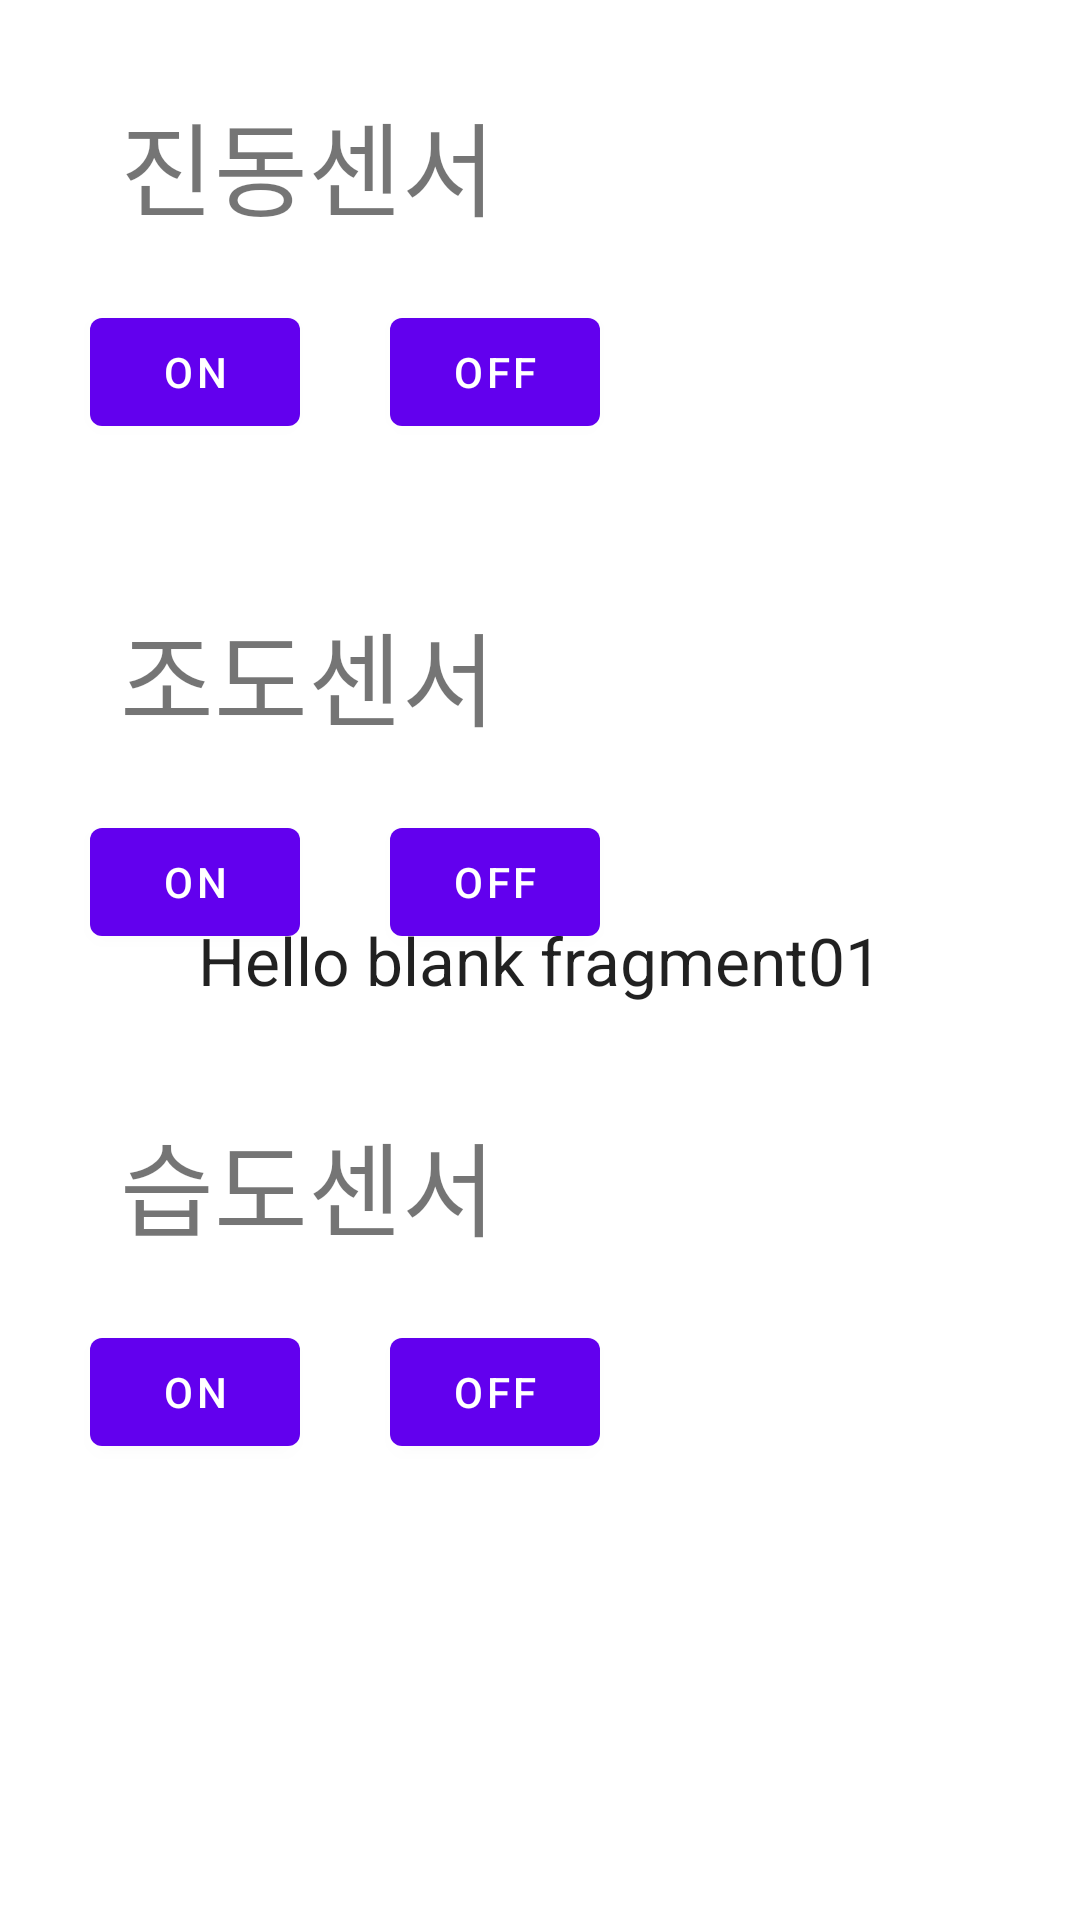

Write the Android layout XML for this screen, with the resource values it uses.
<!-- AndroidManifest.xml: application theme Theme.Project -->
<!-- res/layout/fragment_02.xml -->
<?xml version="1.0" encoding="utf-8"?>
<FrameLayout xmlns:android="http://schemas.android.com/apk/res/android"
    xmlns:tools="http://schemas.android.com/tools"
    android:layout_width="match_parent"
    android:layout_height="match_parent"
    tools:context=".Fragment02">

    
    <TextView
        android:id="@+id/textView"
        android:layout_width="wrap_content"
        android:layout_height="wrap_content"
        android:layout_gravity="center"
        android:textAppearance="@style/TextAppearance.AppCompat.Large"
        android:text="Hello blank fragment01" />

    <TextView
        android:id="@+id/textView2"
        android:layout_width="wrap_content"
        android:layout_height="wrap_content"
        android:layout_marginStart="40dp"
        android:layout_marginTop="30dp"
        android:text="진동센서"
        android:textSize="34sp" />

    <Button
        android:id="@+id/button"
        android:layout_width="70dp"
        android:layout_height="wrap_content"
        android:layout_marginTop="100dp"
        android:layout_marginEnd="300dp"
        android:layout_marginStart="30dp"
        android:text="ON" />

    <Button
        android:id="@+id/button2"
        android:layout_width="70dp"
        android:layout_height="wrap_content"
        android:layout_marginTop="100dp"
        android:layout_marginEnd="200dp"
        android:layout_marginStart="130dp"
        android:text="OFF" />

    <TextView
        android:id="@+id/textView3"
        android:layout_width="wrap_content"
        android:layout_height="wrap_content"
        android:layout_marginStart="40dp"
        android:layout_marginTop="200dp"
        android:text="조도센서"
        android:textSize="34sp" />

    <Button
        android:id="@+id/button4"
        android:layout_width="70dp"
        android:layout_height="wrap_content"
        android:layout_marginStart="30dp"
        android:layout_marginTop="270dp"
        android:layout_marginEnd="300dp"
        android:text="ON" />

    <Button
        android:id="@+id/button5"
        android:layout_width="70dp"
        android:layout_height="wrap_content"
        android:layout_marginTop="270dp"
        android:layout_marginEnd="200dp"
        android:layout_marginStart="130dp"
        android:text="OFF" />

    <TextView
        android:id="@+id/textView4"
        android:layout_width="wrap_content"
        android:layout_height="wrap_content"
        android:layout_marginStart="40dp"
        android:layout_marginTop="370dp"
        android:text="습도센서"
        android:textSize="34sp" />

    <Button
        android:id="@+id/button7"
        android:layout_width="70dp"
        android:layout_height="wrap_content"
        android:layout_marginStart="30dp"
        android:layout_marginTop="440dp"
        android:layout_marginEnd="300dp"
        android:text="ON" />

    <Button
        android:id="@+id/button8"
        android:layout_width="70dp"
        android:layout_height="wrap_content"
        android:layout_marginTop="440dp"
        android:layout_marginEnd="200dp"
        android:layout_marginStart="130dp"
        android:text="OFF" />

</FrameLayout>
<!-- resources referenced by this layout -->
<resources>
  <style name="Theme.Project" parent="Theme.MaterialComponents.DayNight.DarkActionBar">
  
          
  
          <item name="colorPrimary">@color/purple_500</item>
          <item name="colorPrimaryVariant">@color/purple_700</item>
          <item name="colorOnPrimary">@color/white</item>
          
          <item name="colorSecondary">@color/teal_200</item>
          <item name="colorSecondaryVariant">@color/teal_700</item>
          <item name="colorOnSecondary">@color/black</item>
          
          <item name="android:statusBarColor" tools:targetApi="l">?attr/colorPrimaryVariant</item>
          
      </style>
  <!-- not gathered from this repository: default colours our renderer supplied (Android Studio template values) -->
  <color name="purple_500">#FF6200EE</color>
  <color name="purple_700">#FF3700B3</color>
  <color name="teal_200">#FF03DAC5</color>
  <color name="teal_700">#FF018786</color>
  <color name="black">#FF000000</color>
  <color name="white">#FFFFFFFF</color>
</resources>
